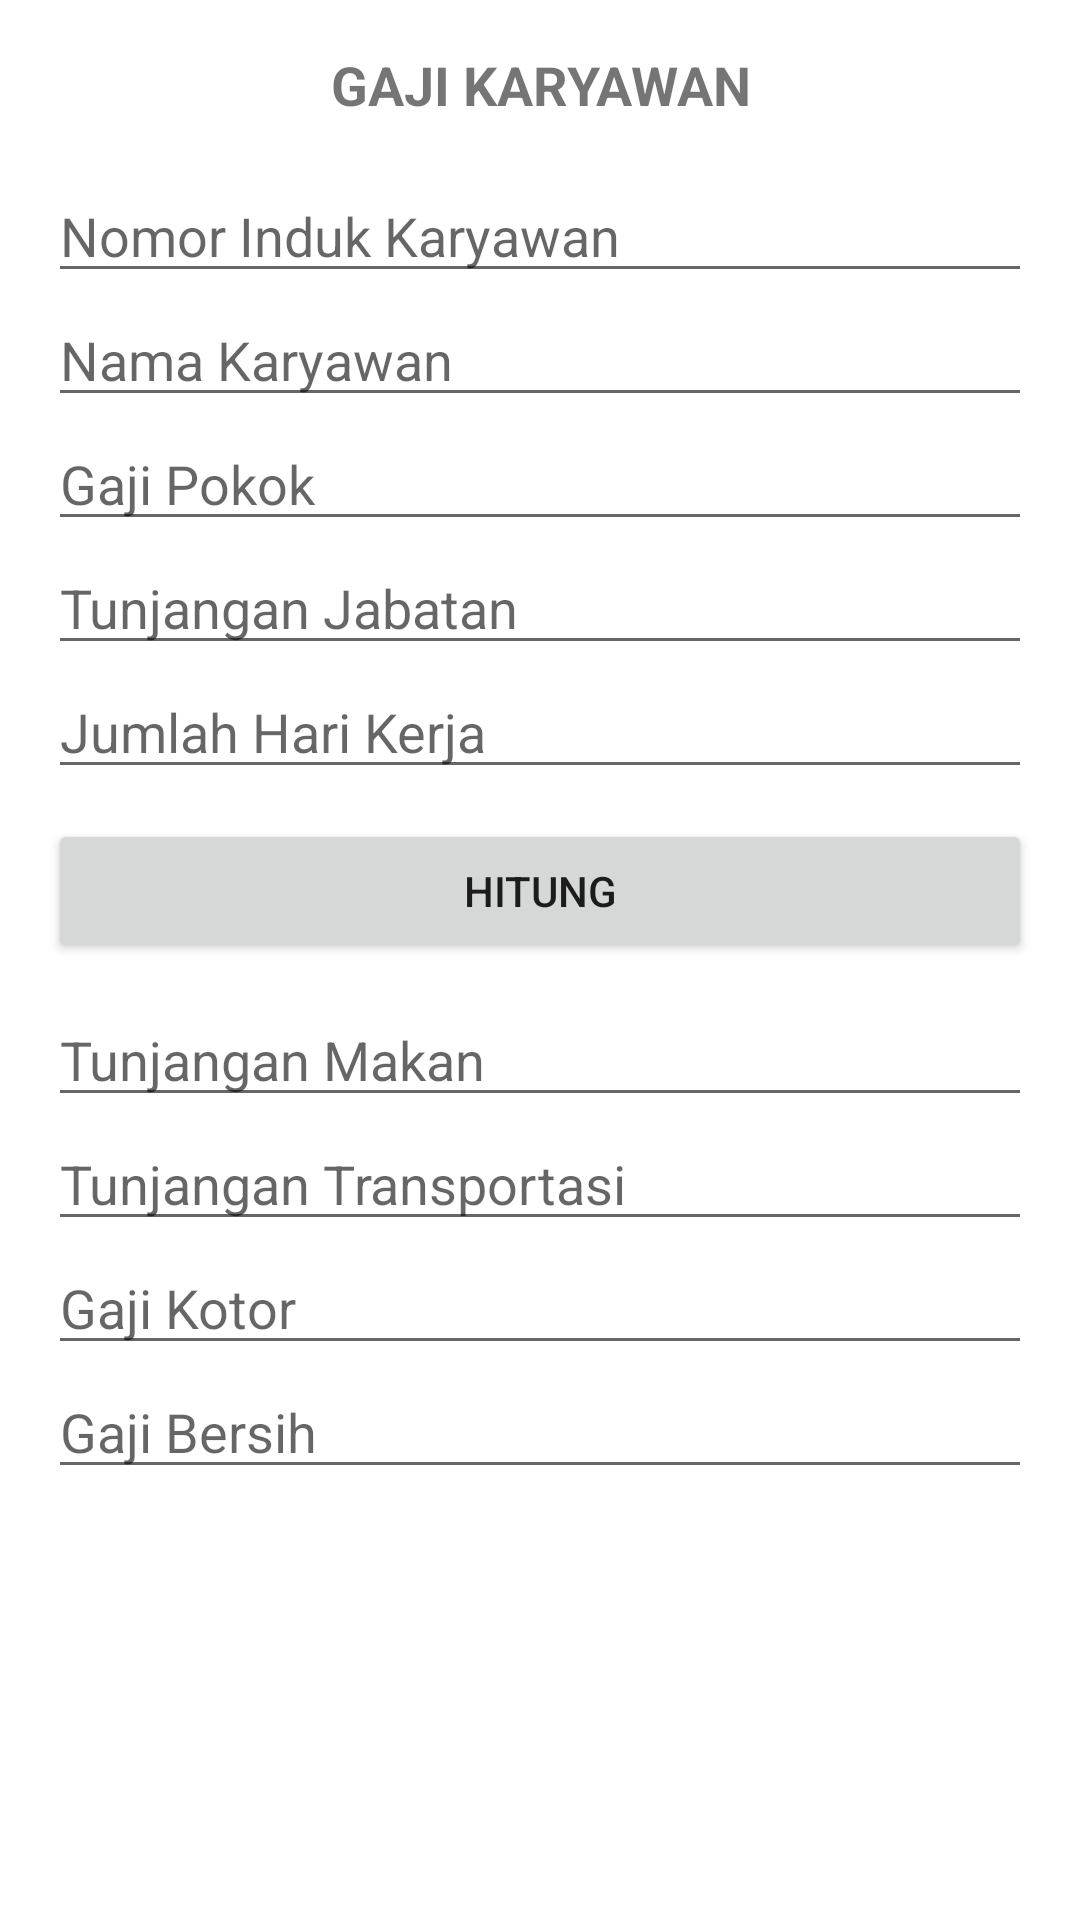

Write the Android layout XML for this screen, with the resource values it uses.
<!-- AndroidManifest.xml: application theme Theme.GajiKaryawanEchanur -->
<!-- res/layout/activity_gaji_echanur.xml -->
<?xml version="1.0" encoding="utf-8"?>
<ScrollView xmlns:android="http://schemas.android.com/apk/res/android"
    android:layout_width="match_parent"
    android:layout_height="match_parent">

    <LinearLayout
        android:layout_width="match_parent"
        android:layout_height="wrap_content"
        android:orientation="vertical"
        android:padding="16dp">

        <TextView
            android:layout_width="match_parent"
            android:layout_height="wrap_content"
            android:text="GAJI KARYAWAN"
            android:gravity="center"
            android:textSize="18sp"
            android:textStyle="bold"
            android:layout_marginBottom="16dp"/>

        <EditText
            android:id="@+id/etNikEchanur"
            android:layout_width="match_parent"
            android:layout_height="wrap_content"
            android:hint="Nomor Induk Karyawan"
            android:inputType="number" />

        <EditText
            android:id="@+id/etNamaEchanur"
            android:layout_width="match_parent"
            android:layout_height="wrap_content"
            android:hint="Nama Karyawan" />

        <EditText
            android:id="@+id/etGajiPokokEchanur"
            android:layout_width="match_parent"
            android:layout_height="wrap_content"
            android:hint="Gaji Pokok"
            android:inputType="numberDecimal" />

        <EditText
            android:id="@+id/etTunjJabatanEchanur"
            android:layout_width="match_parent"
            android:layout_height="wrap_content"
            android:hint="Tunjangan Jabatan"
            android:inputType="numberDecimal" />

        <EditText
            android:id="@+id/etHariKerjaEchanur"
            android:layout_width="match_parent"
            android:layout_height="wrap_content"
            android:hint="Jumlah Hari Kerja"
            android:inputType="number" />

        <Button
            android:id="@+id/btnHitungEchanur"
            android:layout_width="match_parent"
            android:layout_height="wrap_content"
            android:text="HITUNG"
            android:layout_marginTop="10dp"
            android:layout_marginBottom="10dp"/>

        <EditText
            android:id="@+id/etTunjMakanEchanur"
            android:layout_width="match_parent"
            android:layout_height="wrap_content"
            android:hint="Tunjangan Makan"
            android:focusable="false" />

        <EditText
            android:id="@+id/etTunjTransportEchanur"
            android:layout_width="match_parent"
            android:layout_height="wrap_content"
            android:hint="Tunjangan Transportasi"
            android:focusable="false" />

        <EditText
            android:id="@+id/etGajiKotorEchanur"
            android:layout_width="match_parent"
            android:layout_height="wrap_content"
            android:hint="Gaji Kotor"
            android:focusable="false" />

        <EditText
            android:id="@+id/etGajiBersihEchanur"
            android:layout_width="match_parent"
            android:layout_height="wrap_content"
            android:hint="Gaji Bersih"
            android:focusable="false" />

    </LinearLayout>
</ScrollView>
<!-- resources referenced by this layout -->
<resources>
  <style name="Theme.GajiKaryawanEchanur" parent="Theme.MaterialComponents.DayNight.DarkActionBar">
          
          <item name="colorPrimary">@color/purple_500</item>
          <item name="colorPrimaryVariant">@color/purple_700</item>
          <item name="colorOnPrimary">@color/white</item>
          
          <item name="colorSecondary">@color/teal_200</item>
          <item name="colorSecondaryVariant">@color/teal_700</item>
          <item name="colorOnSecondary">@color/black</item>
          
          <item name="android:statusBarColor">?attr/colorPrimaryVariant</item>
          
      </style>
  <!-- not gathered from this repository: default colours our renderer supplied (Android Studio template values) -->
  <color name="purple_500">#FF6200EE</color>
  <color name="purple_700">#FF3700B3</color>
  <color name="teal_200">#FF03DAC5</color>
  <color name="teal_700">#FF018786</color>
  <color name="black">#FF000000</color>
  <color name="white">#FFFFFFFF</color>
</resources>
